Run: headless pygame with SDL's dummy video driver; simulated clock (each Clock.tick advances the game by its frame time, no real sleeping); random seed 0; keys injected as events and as key.get_pressed() state; no mouse input.
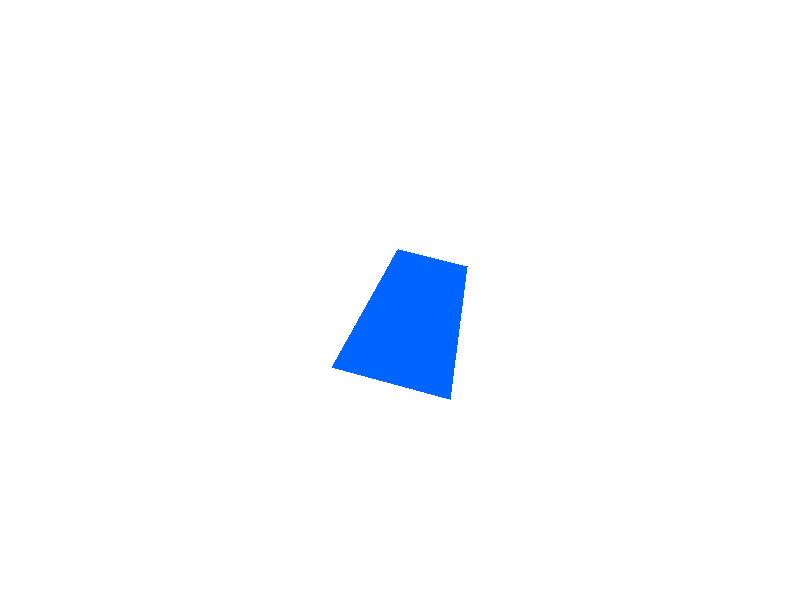
Frame 1 of 4 · flips 1–60 · no input
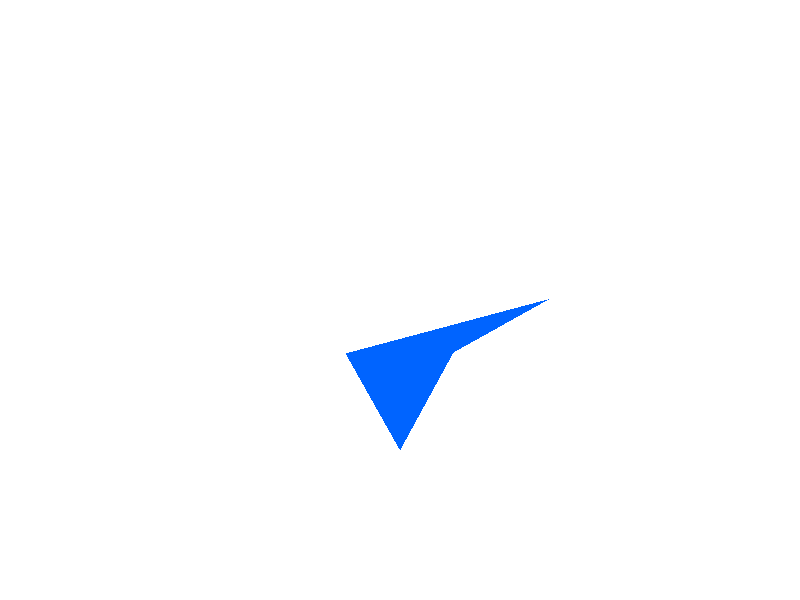
Frame 2 of 4 · flips 61–180 · tapped SPACE, RETURN · held RIGHT (→), D
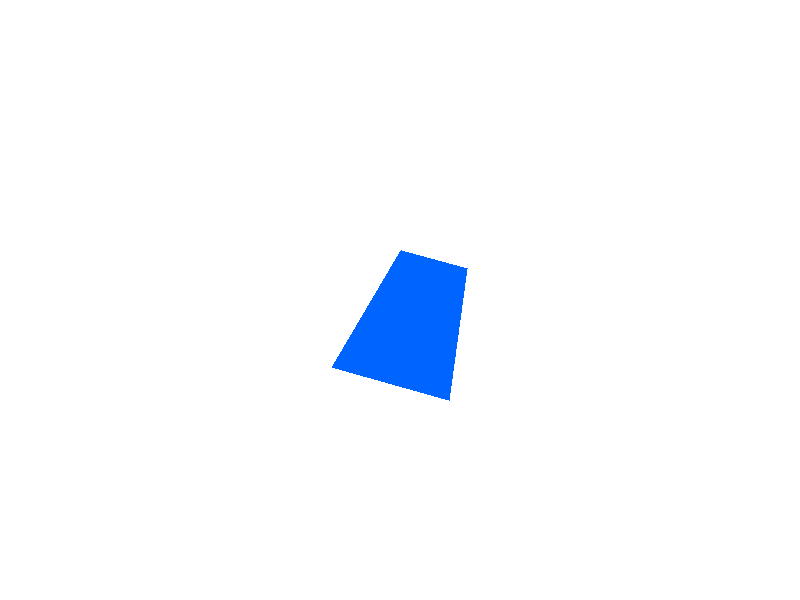
Frame 3 of 4 · flips 181–300 · held DOWN (↓), S
Frame 4 of 4 · flips 301–420 · held LEFT (←), A, UP (↑), W · screen same as frame 1, image omitted

The pygame program that drew these frames:

import pygame
import sys
import math

# Inicializar Pygame
pygame.init()

WIDTH, HEIGHT = 800, 600
screen = pygame.display.set_mode((WIDTH, HEIGHT))
pygame.display.set_caption("Morfing - Cuadrado a Estrella")

WHITE = (255, 255, 255)
BLUE = (0, 100, 255) # Asumo este color, puede ser otro azul

clock = pygame.time.Clock()
fps = 60
duration = 3  # segundos
total_frames = duration * fps

# Definir dos formas con el mismo número de puntos
def get_square(center, size):
    cx, cy = center
    half = size // 2 # Use integer division for pixel coordinates
    return [
        (cx - half, cy - half),
        (cx + half, cy - half),
        (cx + half, cy + half),
        (cx - half, cy + half)
    ]

def get_star(center, size):
    cx, cy = center
    points = []
    for i in range(4): # The screenshot seems to imply range(4) based on points[:4]
        angle = i * (math.pi / 2)
        outer_x = cx + math.cos(angle) * size
        outer_y = cy + math.sin(angle) * size

        inner_angle = angle + math.pi / 4
        inner_x = cx + math.cos(inner_angle) * (size * 0.5)
        inner_y = cy + math.sin(inner_angle) * (size * 0.5)

        points.extend([(outer_x, outer_y), (inner_x, inner_y)])

    return points[:4]

def interpolate_points(p1_list, p2_list, t):
    interpolated_points = []
    for (x1, y1), (x2, y2) in zip(p1_list, p2_list):
        ix = int(x1 + (x2 - x1) * t)
        iy = int(y1 + (y2 - y1) * t)
        interpolated_points.append((ix, iy))
    return interpolated_points

center = (WIDTH // 2, HEIGHT // 2)
size = 150

shape_a = get_square(center, size)
shape_b = get_star(center, size) # This will be the 4-point "star"

frame = 0
running = True

while running:
    clock.tick(fps)

    for event in pygame.event.get():
        if event.type == pygame.QUIT:
            running = False


    t = (frame % total_frames) / total_frames

    if (frame // total_frames) % 2 == 1:
        # Reverse morph (shape_b to shape_a)
        current_shape = interpolate_points(shape_b, shape_a, t)
    else:
        # Forward morph (shape_a to shape_b)
        current_shape = interpolate_points(shape_a, shape_b, t)

    screen.fill(WHITE)
    if current_shape and len(current_shape) >= 3: # Need at least 3 points for a polygon
        pygame.draw.polygon(screen, BLUE, current_shape)
    pygame.display.flip()

    frame += 1

pygame.quit()
sys.exit()
